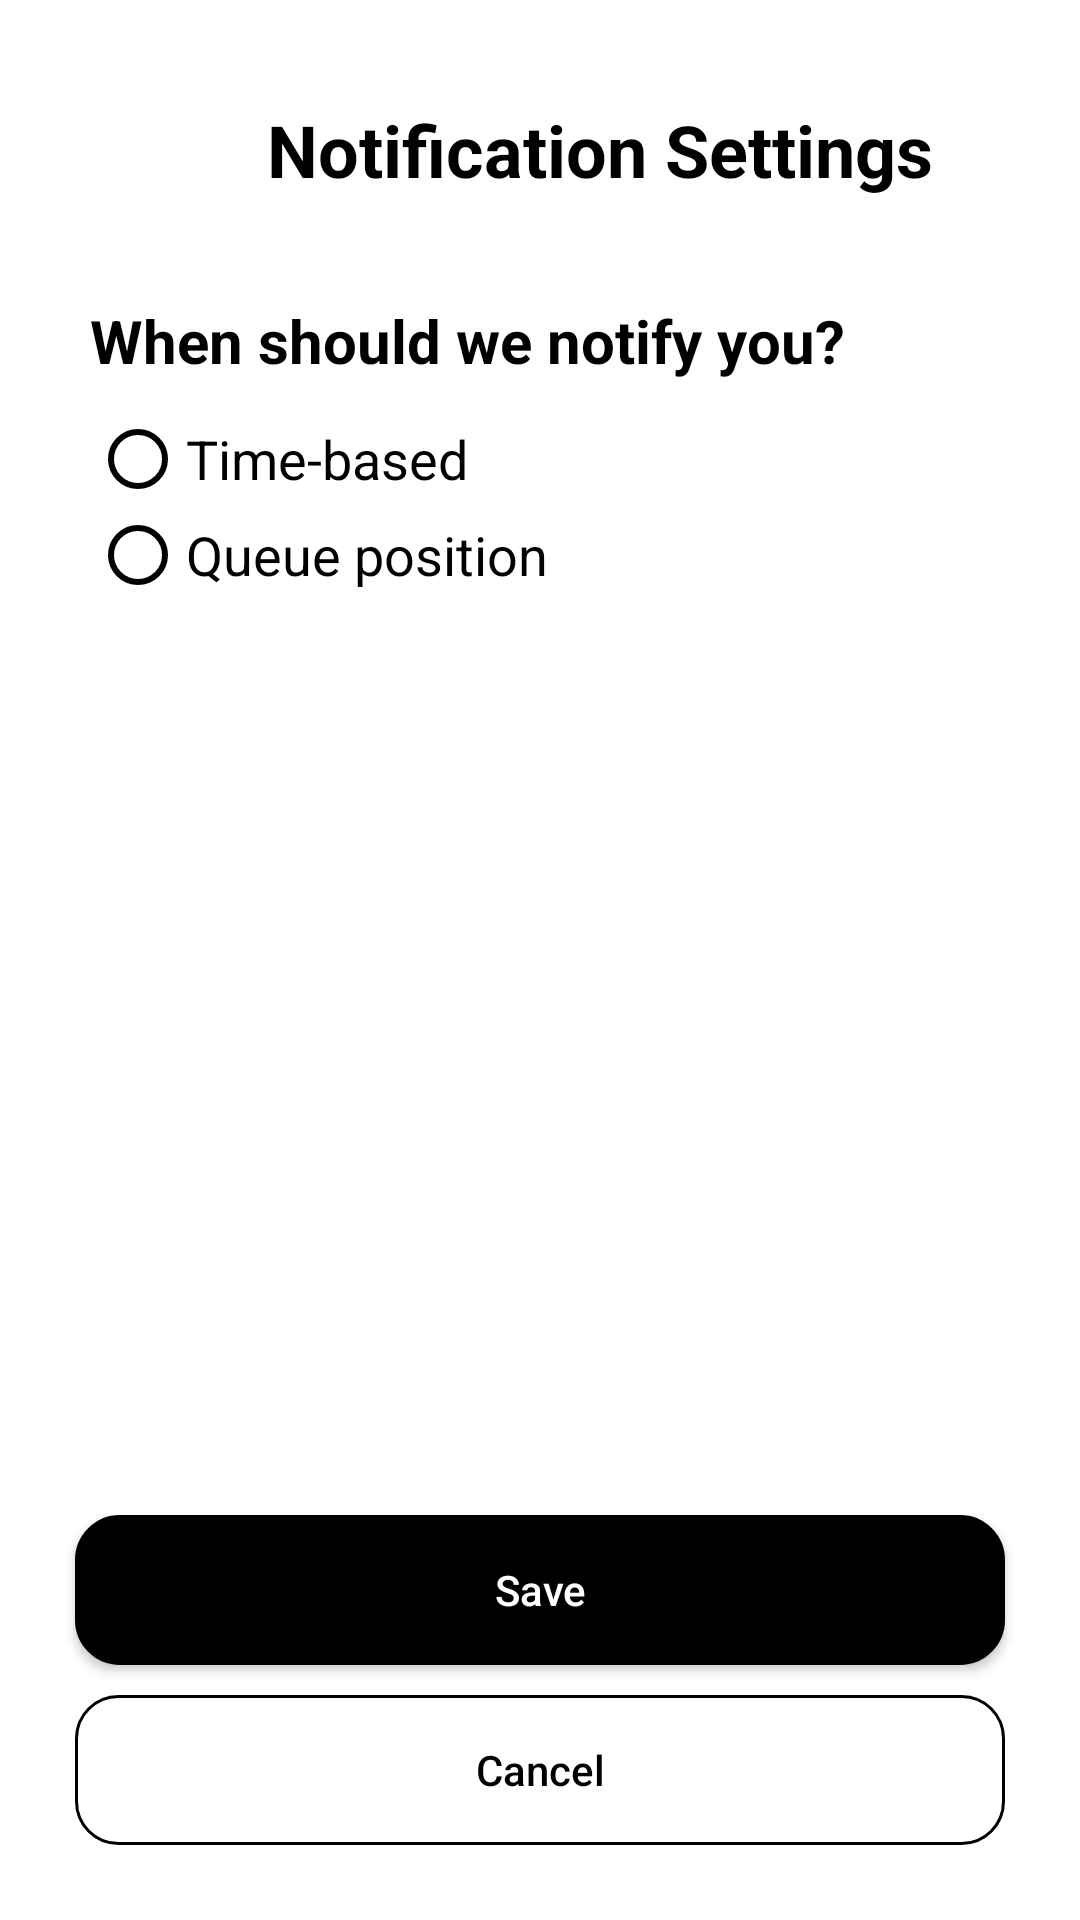

Android layout source for this screen:
<!-- AndroidManifest.xml: application theme Theme.QueTek -->
<!-- res/layout/activity_notification_settings.xml -->
<?xml version="1.0" encoding="utf-8"?>
<LinearLayout xmlns:android="http://schemas.android.com/apk/res/android"
    xmlns:app="http://schemas.android.com/apk/res-auto"
    xmlns:tools="http://schemas.android.com/tools"
    android:id="@+id/main"
    android:layout_width="match_parent"
    android:layout_height="match_parent"
    tools:context=".SettingsActivity"
    android:padding="20dp"
    android:background="@color/white"
    android:orientation="vertical">

    <FrameLayout
        android:layout_width="match_parent"
        android:layout_height="wrap_content"
        android:layout_marginBottom="10dp"
        android:padding="10dp">

        
        <TextView
            android:layout_width="wrap_content"
            android:layout_height="wrap_content"
            android:text="Notification Settings"
            android:textSize="24sp"
            android:textStyle="bold"
            android:textColor="@color/black"
            android:layout_marginStart="20dp"
            android:layout_gravity="center" />

        
        <Button
            android:id="@+id/btnBack"
            android:layout_width="40dp"
            android:layout_height="40dp"
            android:background="@drawable/backbutton"
            android:importantForAccessibility="no"
            />

    </FrameLayout>

    <LinearLayout
        android:layout_marginVertical="10dp"
        android:layout_width="match_parent"
        android:layout_height="wrap_content"
        android:orientation="vertical"
        android:paddingStart="10dp"
        android:background="@color/white">

        <TextView
            android:layout_width="wrap_content"
            android:layout_height="wrap_content"
            android:text="When should we notify you?"
            android:textStyle="bold"
            android:textSize="20dp"
            android:textColor="@color/black"
            android:layout_marginBottom="10dp"/>

        <RadioGroup
            android:id="@+id/radioGroup"
            android:layout_width="wrap_content"
            android:layout_height="wrap_content"
            android:orientation="vertical">

            <RadioButton
                android:id="@+id/radioButtonOption1"
                android:layout_width="wrap_content"
                android:layout_height="wrap_content"
                android:textColor="@color/black"
                android:textSize="18sp"
                android:buttonTint="@color/black"
                android:text="Time-based" />

            <RadioButton
                android:buttonTint="@color/black"
                android:id="@+id/radioButtonOption2"
                android:layout_width="wrap_content"
                android:layout_height="wrap_content"
                android:textSize="18sp"
                android:textColor="@color/black"
                android:text="Queue position" />
        </RadioGroup>

    </LinearLayout>

    <LinearLayout
        android:visibility="gone"
        android:id="@+id/timeInput"
        android:layout_width="match_parent"
        android:layout_height="wrap_content"
        android:orientation="horizontal"
        android:paddingStart="10dp"
        android:background="@color/white">

        <TextView
            android:layout_width="wrap_content"
            android:layout_height="wrap_content"
            android:text="Time [Minutes]: "
            android:textStyle="bold"
            android:textSize="20sp"
            android:layout_marginEnd="5dp"
            android:layout_gravity="center"
            android:textColor="@color/black"/>




            <EditText
                android:id="@+id/etTime"
                android:layout_width="match_parent"
                android:layout_height="35dp"
                android:textColor="@color/black"
                android:textColorHint="@color/black"
                android:importantForAccessibility="no"
                android:layout_marginVertical="5dp"
                android:inputType="number"
                android:background="@drawable/less_rounded_border"/>


    </LinearLayout>

    <LinearLayout
        android:id="@+id/positionInput"
        android:layout_width="match_parent"
        android:layout_height="wrap_content"
        android:orientation="horizontal"
        android:paddingStart="10dp"
        android:visibility="gone"
        android:background="@color/white">

        <TextView
            android:layout_width="wrap_content"
            android:layout_height="wrap_content"
            android:text="User's Queue Position: "
            android:layout_gravity="center_vertical"
            android:textStyle="bold"
            android:textSize="20sp"
            android:layout_marginEnd="5dp"
            android:textColor="@color/black"/>

        <EditText
            android:id="@+id/etPosition"
            android:layout_width="match_parent"
            android:layout_height="35dp"
            android:layout_marginVertical="5dp"
            android:background="@drawable/less_rounded_border"
            android:importantForAccessibility="no"
            android:inputType="number"
            android:textColor="@color/black"
            android:textColorHint="@color/black" />


    </LinearLayout>



    <View
        android:layout_width="match_parent"
        android:layout_height="20dp"
        android:background="@android:color/transparent"
        android:layout_weight="1"/>

    <Button
        android:id="@+id/btnSave"
        android:layout_marginVertical="5dp"
        android:layout_width="match_parent"
        android:layout_height="50dp"
        android:background="@drawable/button_rounded"
        android:textColor="@color/white"
        android:layout_margin="5dp"
        android:textAllCaps="false"
        android:text="Save"/>

    <Button
        android:id="@+id/btnCancel"
        android:layout_width="match_parent"
        android:layout_height="50dp"
        android:layout_margin="5dp"
        android:layout_marginVertical="5dp"
        android:background="@drawable/rounded_border"
        android:text="Cancel"
        android:textAllCaps="false"
        android:textColor="@color/black"/>

</LinearLayout>
<!-- resources referenced by this layout -->
<resources>
  <color name="black">#FF000000</color>
  <color name="white">#FFFFFFFF</color>
  <!-- drawable button_rounded (drawable) -->
  <?xml version="1.0" encoding="utf-8"?>
  <shape xmlns:android="http://schemas.android.com/apk/res/android"
      android:shape="rectangle">
  
      
      <solid android:color="#000000"/>
  
      
      <corners android:radius="14dp"/>
  
      
      <stroke
          android:width="2dp"
          android:color="#000000"/>
  
      
      <padding
          android:left="8dp"
          android:right="8dp"
          android:top="4dp"
          android:bottom="4dp"/>
  </shape>
  <!-- drawable less_rounded_border (drawable) -->
  <?xml version="1.0" encoding="utf-8"?>
  <shape xmlns:android="http://schemas.android.com/apk/res/android"
      android:shape="rectangle">
  
      
      
  
      
      <corners android:radius="5dp"/>
  
      
      <stroke
          android:width="1dp"
          android:color="#000000"/>
  
      
      <padding
          android:left="8dp"
          android:right="8dp"
          android:top="4dp"
          android:bottom="4dp"/>
  </shape>
  <!-- drawable rounded_border (drawable) -->
  <?xml version="1.0" encoding="utf-8"?>
  <shape xmlns:android="http://schemas.android.com/apk/res/android"
      android:shape="rectangle">
  
      
  
  
      
      <corners android:radius="14dp"/>
  
      
      <stroke
          android:width="1dp"
          android:color="#000000"/>
  
      
      <padding
          android:left="8dp"
          android:right="8dp"
          android:top="4dp"
          android:bottom="4dp"/>
  </shape>
  <style name="Theme.QueTek" parent="Base.Theme.QueTek" />
  <style name="Base.Theme.QueTek" parent="Theme.AppCompat.DayNight.NoActionBar">
          
  
          <item name="colorPrimary">@color/colorPrimary</item>
          <item name="colorPrimaryDark">@color/colorPrimaryDark</item>
          <item name="colorAccent">@color/colorAccent</item>
          <item name="android:textColorPrimary">#000000</item>
      </style>
  <color name="colorPrimary">#FFFFFF</color>
  <color name="colorPrimaryDark">#8c3a3f</color>
  <color name="colorAccent">#f4c108</color>
</resources>
